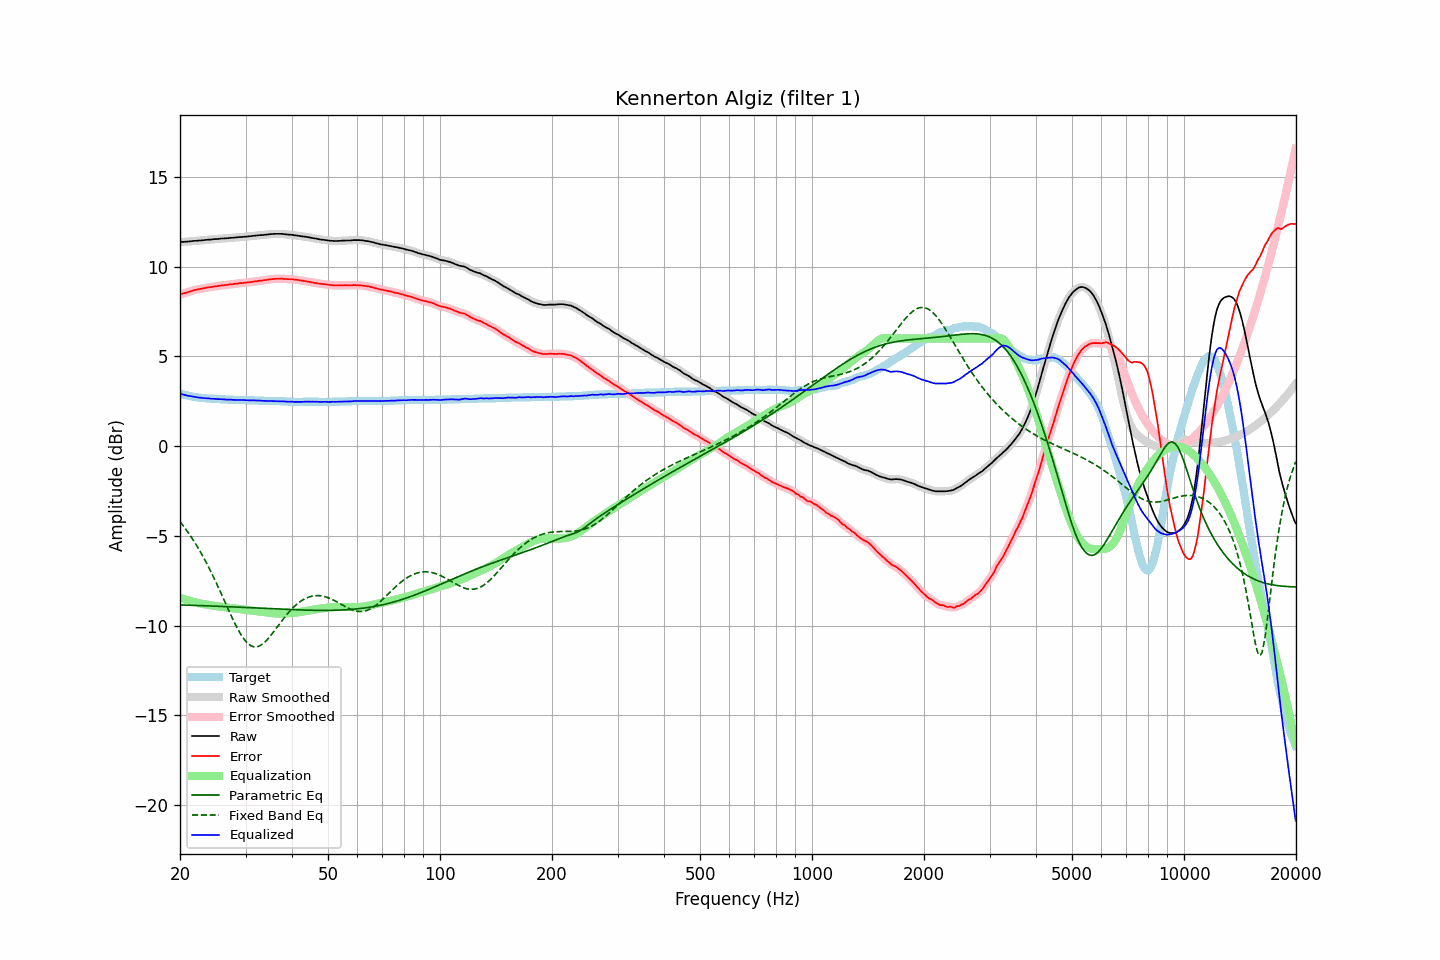

Values plotted in this chart, from the file beside it:
frequency, raw, error, smoothed, error_smoothed, equalization, parametric_eq, fixed_band_eq, equalized_raw, equalized_smoothed, target
20.00, 11.37, 8.44, 11.37, 8.44, -8.44, -8.84, -4.21, 2.93, 2.93, 2.93
20.20, 11.38, 8.48, 11.37, 8.47, -8.47, -8.85, -4.32, 2.90, 2.90, 2.90
20.40, 11.38, 8.50, 11.38, 8.50, -8.50, -8.85, -4.43, 2.87, 2.88, 2.88
20.61, 11.39, 8.53, 11.38, 8.53, -8.53, -8.85, -4.55, 2.85, 2.85, 2.86
20.81, 11.39, 8.55, 11.39, 8.55, -8.56, -8.85, -4.67, 2.83, 2.83, 2.84
21.02, 11.40, 8.58, 11.40, 8.58, -8.59, -8.86, -4.80, 2.81, 2.81, 2.82
21.23, 11.41, 8.61, 11.41, 8.61, -8.61, -8.86, -4.93, 2.79, 2.79, 2.80
21.44, 11.42, 8.64, 11.42, 8.64, -8.64, -8.86, -5.06, 2.78, 2.78, 2.78
21.66, 11.43, 8.67, 11.43, 8.67, -8.66, -8.87, -5.20, 2.76, 2.76, 2.76
21.87, 11.44, 8.69, 11.43, 8.69, -8.69, -8.87, -5.34, 2.75, 2.75, 2.75
22.09, 11.44, 8.71, 11.44, 8.71, -8.71, -8.87, -5.48, 2.73, 2.73, 2.73
22.31, 11.45, 8.73, 11.45, 8.73, -8.73, -8.87, -5.63, 2.72, 2.72, 2.72
22.54, 11.46, 8.75, 11.45, 8.75, -8.75, -8.88, -5.78, 2.71, 2.70, 2.71
22.76, 11.46, 8.76, 11.46, 8.76, -8.77, -8.88, -5.94, 2.69, 2.69, 2.70
22.99, 11.47, 8.78, 11.47, 8.78, -8.79, -8.88, -6.10, 2.68, 2.68, 2.69
23.22, 11.48, 8.80, 11.48, 8.80, -8.80, -8.89, -6.26, 2.67, 2.67, 2.68
23.45, 11.49, 8.82, 11.49, 8.82, -8.82, -8.89, -6.43, 2.67, 2.67, 2.67
23.69, 11.50, 8.84, 11.50, 8.84, -8.83, -8.89, -6.60, 2.66, 2.66, 2.66
23.92, 11.51, 8.85, 11.50, 8.85, -8.85, -8.90, -6.77, 2.66, 2.66, 2.66
24.16, 11.51, 8.86, 11.51, 8.86, -8.86, -8.90, -6.95, 2.64, 2.65, 2.65
24.40, 11.52, 8.87, 11.52, 8.87, -8.88, -8.90, -7.13, 2.64, 2.64, 2.65
24.65, 11.53, 8.89, 11.52, 8.89, -8.89, -8.91, -7.32, 2.64, 2.63, 2.64
24.89, 11.54, 8.90, 11.53, 8.90, -8.90, -8.91, -7.51, 2.63, 2.63, 2.64
25.14, 11.54, 8.91, 11.54, 8.91, -8.91, -8.91, -7.70, 2.62, 2.62, 2.63
25.39, 11.55, 8.93, 11.55, 8.93, -8.93, -8.92, -7.89, 2.62, 2.62, 2.62
25.65, 11.56, 8.94, 11.55, 8.94, -8.94, -8.92, -8.09, 2.62, 2.62, 2.62
25.91, 11.57, 8.96, 11.56, 8.95, -8.95, -8.93, -8.29, 2.62, 2.61, 2.61
26.16, 11.57, 8.96, 11.57, 8.96, -8.96, -8.93, -8.49, 2.60, 2.61, 2.61
26.43, 11.58, 8.97, 11.57, 8.97, -8.97, -8.93, -8.69, 2.60, 2.60, 2.61
26.69, 11.58, 8.98, 11.58, 8.98, -8.98, -8.94, -8.89, 2.59, 2.59, 2.60
26.96, 11.59, 8.99, 11.59, 8.99, -8.99, -8.94, -9.09, 2.59, 2.59, 2.60
27.23, 11.60, 9.01, 11.59, 9.01, -9.01, -8.94, -9.28, 2.59, 2.59, 2.59
27.50, 11.61, 9.02, 11.60, 9.02, -9.02, -8.95, -9.48, 2.59, 2.59, 2.59
27.77, 11.61, 9.02, 11.61, 9.03, -9.03, -8.95, -9.67, 2.58, 2.58, 2.59
28.05, 11.62, 9.04, 11.62, 9.04, -9.04, -8.96, -9.85, 2.58, 2.58, 2.58
28.33, 11.63, 9.05, 11.63, 9.05, -9.05, -8.96, -10.03, 2.58, 2.58, 2.58
28.62, 11.64, 9.06, 11.64, 9.06, -9.06, -8.97, -10.20, 2.57, 2.57, 2.58
28.90, 11.65, 9.08, 11.64, 9.07, -9.07, -8.97, -10.36, 2.58, 2.57, 2.57
29.19, 11.65, 9.08, 11.65, 9.08, -9.08, -8.97, -10.51, 2.57, 2.57, 2.57
29.48, 11.66, 9.09, 11.66, 9.09, -9.09, -8.98, -10.64, 2.57, 2.57, 2.57
29.78, 11.67, 9.10, 11.66, 9.10, -9.10, -8.98, -10.77, 2.57, 2.56, 2.57
30.08, 11.67, 9.10, 11.67, 9.11, -9.11, -8.99, -10.88, 2.56, 2.56, 2.57
30.38, 11.68, 9.12, 11.68, 9.12, -9.12, -8.99, -10.98, 2.56, 2.56, 2.56
30.68, 11.69, 9.13, 11.69, 9.13, -9.13, -8.99, -11.05, 2.56, 2.56, 2.56
30.99, 11.70, 9.14, 11.70, 9.14, -9.14, -9.00, -11.11, 2.55, 2.55, 2.56
31.30, 11.71, 9.15, 11.71, 9.15, -9.15, -9.00, -11.15, 2.55, 2.55, 2.56
31.61, 11.72, 9.17, 11.72, 9.17, -9.17, -9.01, -11.18, 2.55, 2.55, 2.55
31.93, 11.73, 9.18, 11.73, 9.18, -9.18, -9.01, -11.18, 2.55, 2.55, 2.55
32.24, 11.74, 9.19, 11.74, 9.20, -9.19, -9.02, -11.17, 2.54, 2.55, 2.55
32.57, 11.75, 9.21, 11.75, 9.21, -9.20, -9.02, -11.14, 2.54, 2.54, 2.54
32.89, 11.76, 9.22, 11.75, 9.22, -9.22, -9.02, -11.10, 2.54, 2.54, 2.54
33.22, 11.76, 9.22, 11.76, 9.23, -9.23, -9.03, -11.04, 2.53, 2.53, 2.54
33.55, 11.77, 9.24, 11.77, 9.24, -9.24, -9.03, -10.97, 2.53, 2.53, 2.53
33.89, 11.78, 9.25, 11.78, 9.25, -9.25, -9.04, -10.89, 2.52, 2.52, 2.53
34.23, 11.79, 9.26, 11.79, 9.26, -9.27, -9.04, -10.80, 2.52, 2.52, 2.53
34.57, 11.80, 9.28, 11.80, 9.28, -9.28, -9.05, -10.70, 2.52, 2.52, 2.52
34.92, 11.81, 9.29, 11.81, 9.29, -9.29, -9.05, -10.60, 2.52, 2.52, 2.52
35.27, 11.82, 9.30, 11.81, 9.30, -9.30, -9.06, -10.48, 2.52, 2.51, 2.52
35.62, 11.82, 9.31, 11.82, 9.31, -9.31, -9.06, -10.37, 2.51, 2.51, 2.51
35.97, 11.83, 9.32, 11.82, 9.32, -9.32, -9.06, -10.25, 2.51, 2.51, 2.51
... 635 more rows
